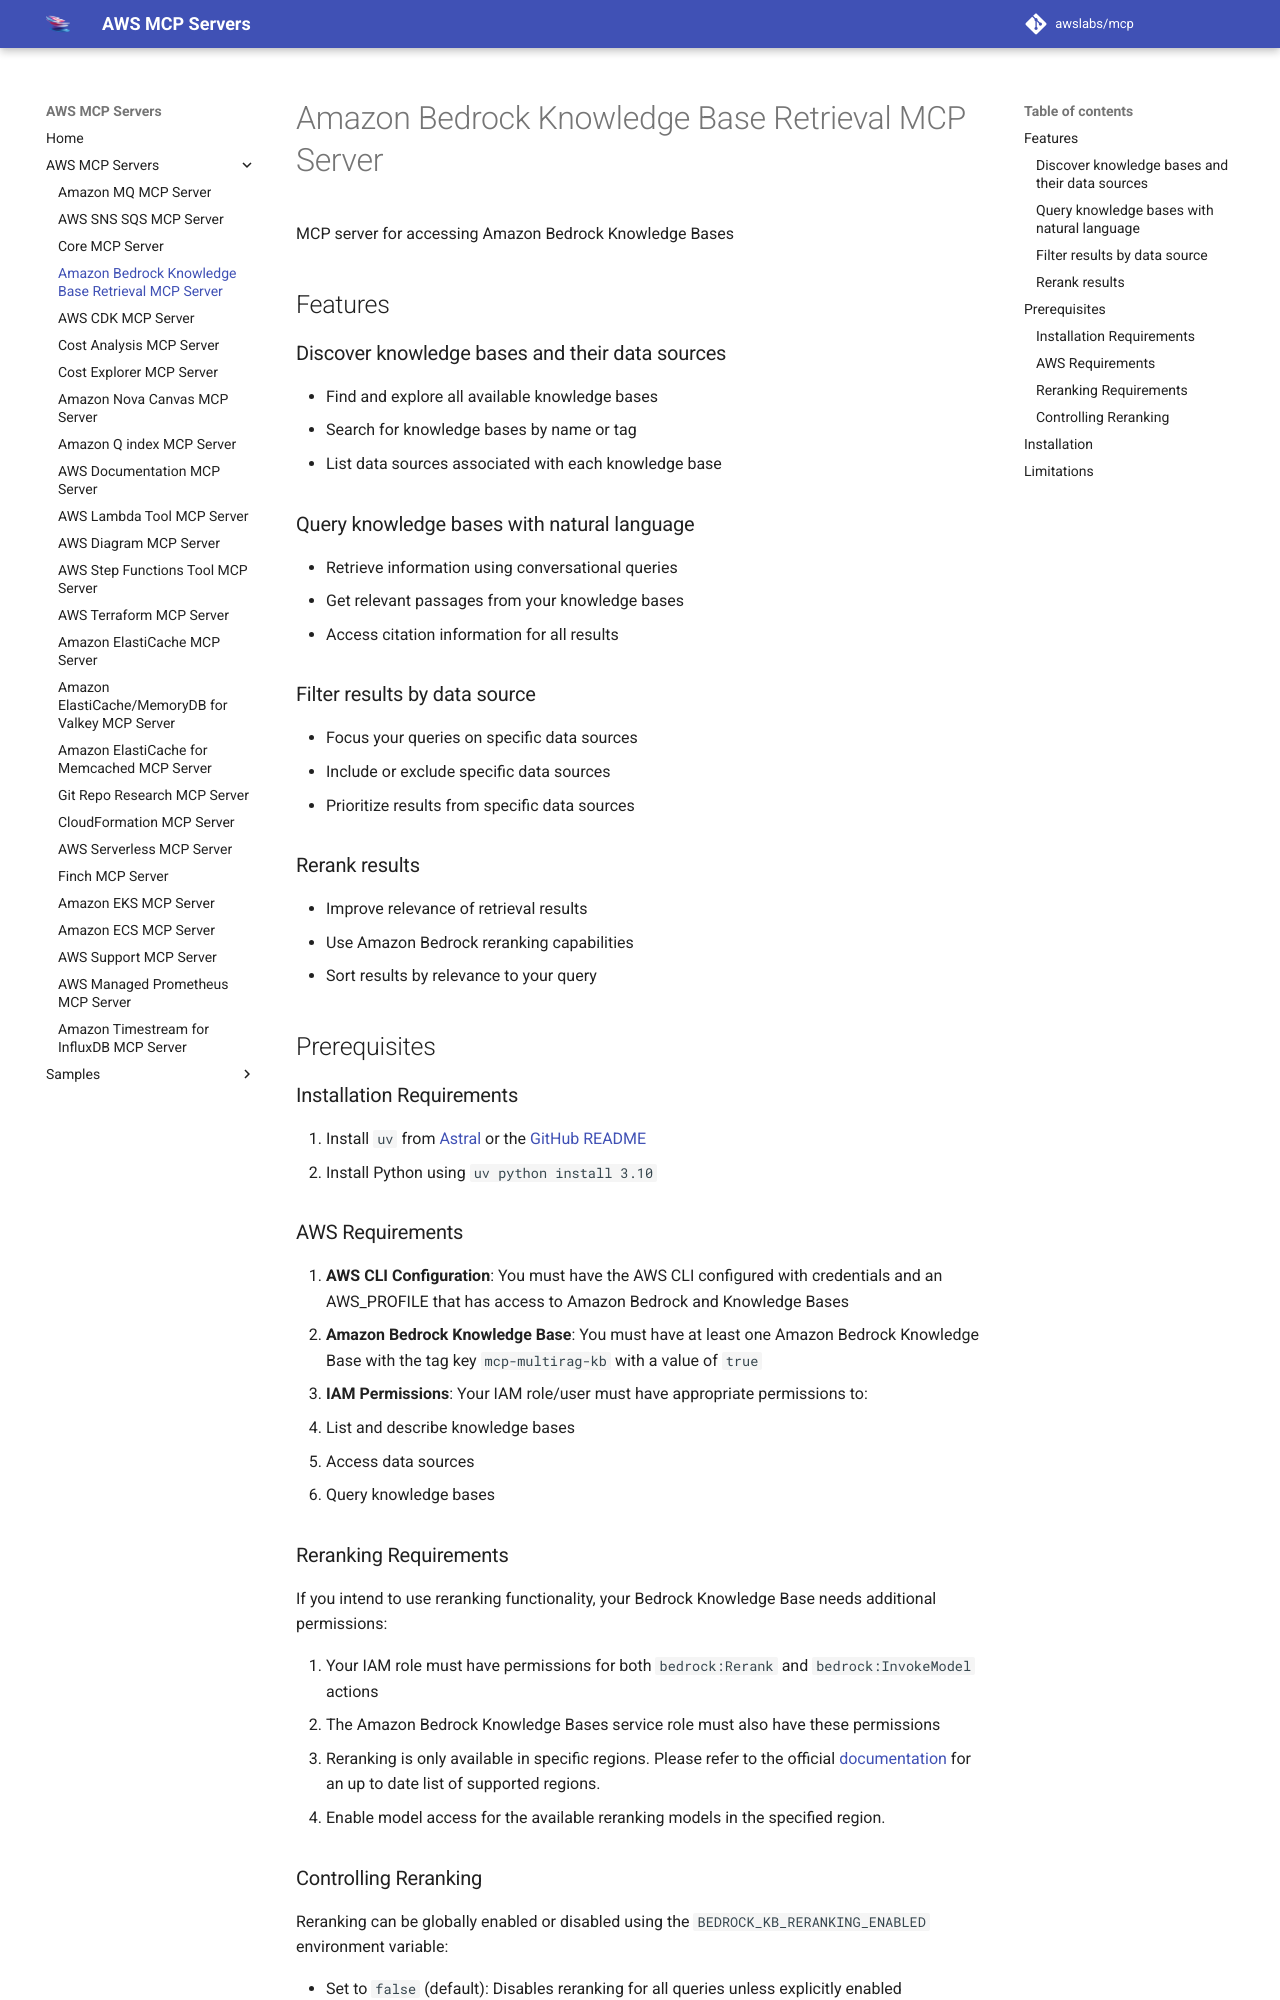

repository: tenzingsherpaa/mcp · page: servers/bedrock-kb-retrieval-mcp-server/index.html · generator: mkdocs

# Amazon Bedrock Knowledge Base Retrieval MCP Server

MCP server for accessing Amazon Bedrock Knowledge Bases

## Features

### Discover knowledge bases and their data sources

- Find and explore all available knowledge bases
- Search for knowledge bases by name or tag
- List data sources associated with each knowledge base

### Query knowledge bases with natural language

- Retrieve information using conversational queries
- Get relevant passages from your knowledge bases
- Access citation information for all results

### Filter results by data source

- Focus your queries on specific data sources
- Include or exclude specific data sources
- Prioritize results from specific data sources

### Rerank results

- Improve relevance of retrieval results
- Use Amazon Bedrock reranking capabilities
- Sort results by relevance to your query

## Prerequisites

### Installation Requirements

1. Install `uv` from [Astral](https://docs.astral.sh/uv/getting-started/installation/) or the [GitHub README](https://github.com/astral-sh/uv#installation)
2. Install Python using `uv python install 3.10`

### AWS Requirements

1. **AWS CLI Configuration**: You must have the AWS CLI configured with credentials and an AWS_PROFILE that has access to Amazon Bedrock and Knowledge Bases
2. **Amazon Bedrock Knowledge Base**: You must have at least one Amazon Bedrock Knowledge Base with the tag key `mcp-multirag-kb` with a value of `true`
3. **IAM Permissions**: Your IAM role/user must have appropriate permissions to:
   - List and describe knowledge bases
   - Access data sources
   - Query knowledge bases

### Reranking Requirements

If you intend to use reranking functionality, your Bedrock Knowledge Base needs additional permissions:

1. Your IAM role must have permissions for both `bedrock:Rerank` and `bedrock:InvokeModel` actions
2. The Amazon Bedrock Knowledge Bases service role must also have these permissions
3. Reranking is only available in specific regions. Please refer to the official [documentation](https://docs.aws.amazon.com/bedrock/latest/userguide/rerank-supported.html) for an up to date list of supported regions.
4. Enable model access for the available reranking models in the specified region.
